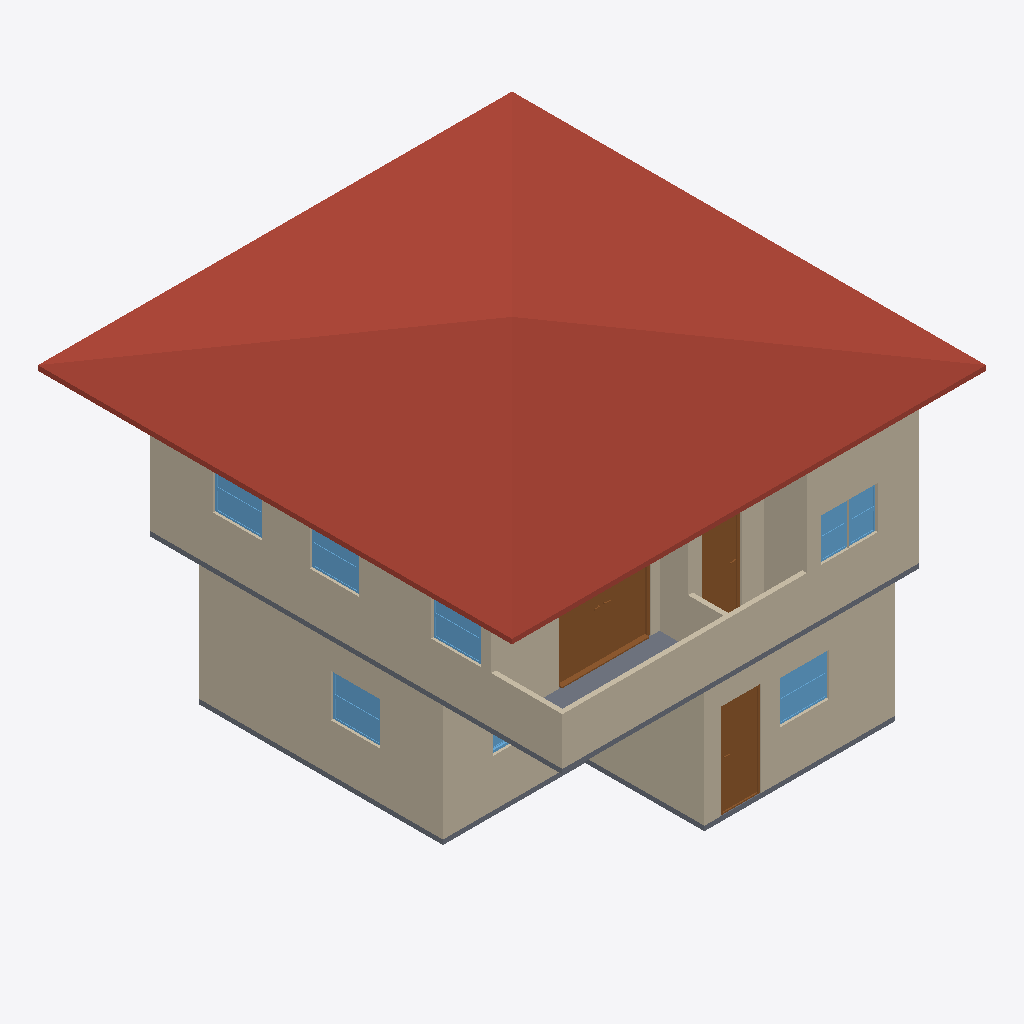
Isometric view of an IFC building model (IFC-SPF (STEP), schema IFC4, length unit metre), seen from the south-west, elements coloured by IFC class: 13 walls (beige), 8 windows (light blue), 3 doors (brown), 2 slabs (grey), 1 roof (red-brown).
Extent 10.0 m × 10.0 m × 7.1 m (x, y, z). Storeys (3): GF at 0.00 m; 2F at 3.00 m; Roof at 6.00 m. Elements (58): 32 IfcWall, 13 IfcWindow, 10 IfcDoor, 2 IfcSlab, 1 IfcRoof.

HEADER;
FILE_DESCRIPTION(('ViewDefinition[DesignTransferView]'),'2;1');
FILE_NAME('s03.ifc','2026-10-15T21:19:43+08:00',(''),(''),'IfcOpenShell 0.8.5-post1','Bonsai 0.8.5-post1','Nobody');
FILE_SCHEMA(('IFC4'));
ENDSEC;
DATA;
#1=IFCPROJECT('1wF9K0wb97DRkMejcKbpeH',$,'My Project',$,$,$,$,(#10,#22),#5);
#27=IFCSITE('3wPAKWWO97huYgC66j5zwS',$,'My Site',$,$,#50,$,$,$,$,$,$,$,$);
#33=IFCBUILDING('3e5ULlyv9Dffk915JfFLBn',$,'My Building',$,$,#56,$,$,$,$,$,$);
#39=IFCBUILDINGSTOREY('2C9Ct6Km11F8geV0qZALQR',$,'2F',$,$,#18846,$,$,$,$);
#63=IFCBUILDINGSTOREY('0mbLcit_r6jxWaSrJY9p$s',$,'GF',$,$,#79,$,$,$,$);
#18825=IFCBUILDINGSTOREY('0fjqioccbD_A1LbD6XHh3h',$,'Roof',$,$,#18956,$,$,$,$);
#18803=IFCROOF('00nESDwKf41vsjpa70tOWh',$,'Roof',$,$,#18967,#18812,$,$);
#3610=IFCWALL('0ZhImdOMXA2ulHQDX2_M2b',$,'Wall',$,$,#3809,#3616,$,$);
#10591=IFCWALL('0PwXKHeVL2jOxydUVar3oe',$,'Wall',$,$,#18921,#10597,$,$);
#3470=IFCWALL('2$hDqSMN55qQFTDfPAM5ZB',$,'Wall',$,$,#3957,#3478,$,$);
#10716=IFCWALL('3w_EDiWzrBYeiDvRkyOCbz',$,'Wall',$,$,#18891,#10722,$,$);
#17469=IFCWALL('1MwBJGuMb8wBDSJmKiAN3E',$,'Wall',$,$,#18936,#17476,$,$);
#3848=IFCWALL('31cJQrT8TBFR6ZC1WWrhhM',$,'Wall',$,$,#3859,#3854,$,$);
#3823=IFCWALL('1lMRWWLAX51ADuOXyk6DaM',$,'Wall',$,$,#5084,#3829,$,$);
#11726=IFCSLAB('0bpFgxwYX5VejCU0AZ5VIn',$,'Slab',$,$,#18851,#11740,$,$);
#16303=IFCDOOR('3EDJ$Ov994qucQ0h9vT9KZ',$,'Door',$,$,#16908,#16312,$,2.0,1.9430798292160034,$,.DOUBLE_DOOR_SLIDING.,$);
#17508=IFCWALL('3Y6Y85$F9A29POEMBTWFa5',$,'Wall',$,$,#18946,#17514,$,$);
#11424=IFCWALL('37UFJ4ZlfBm9adiKM9D1fZ',$,'Wall',$,$,#18876,#11430,$,$);
#6294=IFCDOOR('3XP7W8G4H0PhWntCJz9VYp',$,'Door',$,$,#8262,#6303,$,2.0,0.8291462659835815,$,$,$);
#10691=IFCWALL('29rEglTK59HAkwVezL496m',$,'Wall',$,$,#18886,#10697,$,$);
#18773=IFCSLAB('33Gl9NhTz2$AZ29rsqjo30',$,'Slab',$,$,#18799,#18787,$,$);
#13766=IFCDOOR('2S_5PogKTAa8XrOvH_vSSV',$,'Door',$,$,#13949,#13775,$,2.0,0.8612622022628784,$,.SINGLE_SWING_LEFT.,$);
#10666=IFCWALL('32lPFvh8XA$gdYaPa06tFA',$,'Wall',$,$,#18881,#10672,$,$);
#11449=IFCWALL('2oNXV3Y$rC_AkaynB9bsSe',$,'Wall',$,$,#18931,#11455,$,$);
#9861=IFCWINDOW('14PPMvguHEegCHlWej1BJ5',$,'Window',$,$,#10057,#9870,$,0.8999999761581421,1.0432511568069458,$,.DOUBLE_PANEL_HORIZONTAL.,$);
#10254=IFCWINDOW('0JJOg1Tq5DA9O8oannkZu1',$,'Window',$,$,#10302,#10262,$,0.8999999761581421,1.0432511568069458,$,$,$);
#15357=IFCWINDOW('3hKg$Wxwn7E9CesJkUb2se',$,'Window',$,$,#15405,#15365,$,0.8999999761581421,1.0432511568069458,$,$,$);
#15259=IFCWINDOW('1NjFGmM9v2URRCLZLIlVww',$,'Window',$,$,#15307,#15267,$,0.8999999761581421,1.0432511568069458,$,$,$);
#15308=IFCWINDOW('0SsG4aMAL3FP6uLx4SF3Wa',$,'Window',$,$,#15356,#15316,$,0.8999999761581421,1.0432511568069458,$,$,$);
#17785=IFCWINDOW('1Bt7sc$4bBHR_GIZ_B_Wgo',$,'Window',$,$,#17833,#17793,$,0.8999999761581421,0.6000000238418579,$,$,$);
#17834=IFCWINDOW('3D4fKxPj98zhI7H3mejce8',$,'Window',$,$,#17882,#17842,$,0.8999999761581421,0.6000000238418579,$,$,$);
#17675=IFCWALL('1TqJQOT0r0CBZAzMVnkYOq',$,'Wall',$,$,#18941,#17681,$,$);
#8881=IFCWINDOW('0glDl864v2rwWqWprkTOs4',$,'Window',$,$,#9282,#8890,$,0.8999999761581421,0.6000000238418579,$,$,$);
ENDSEC;
